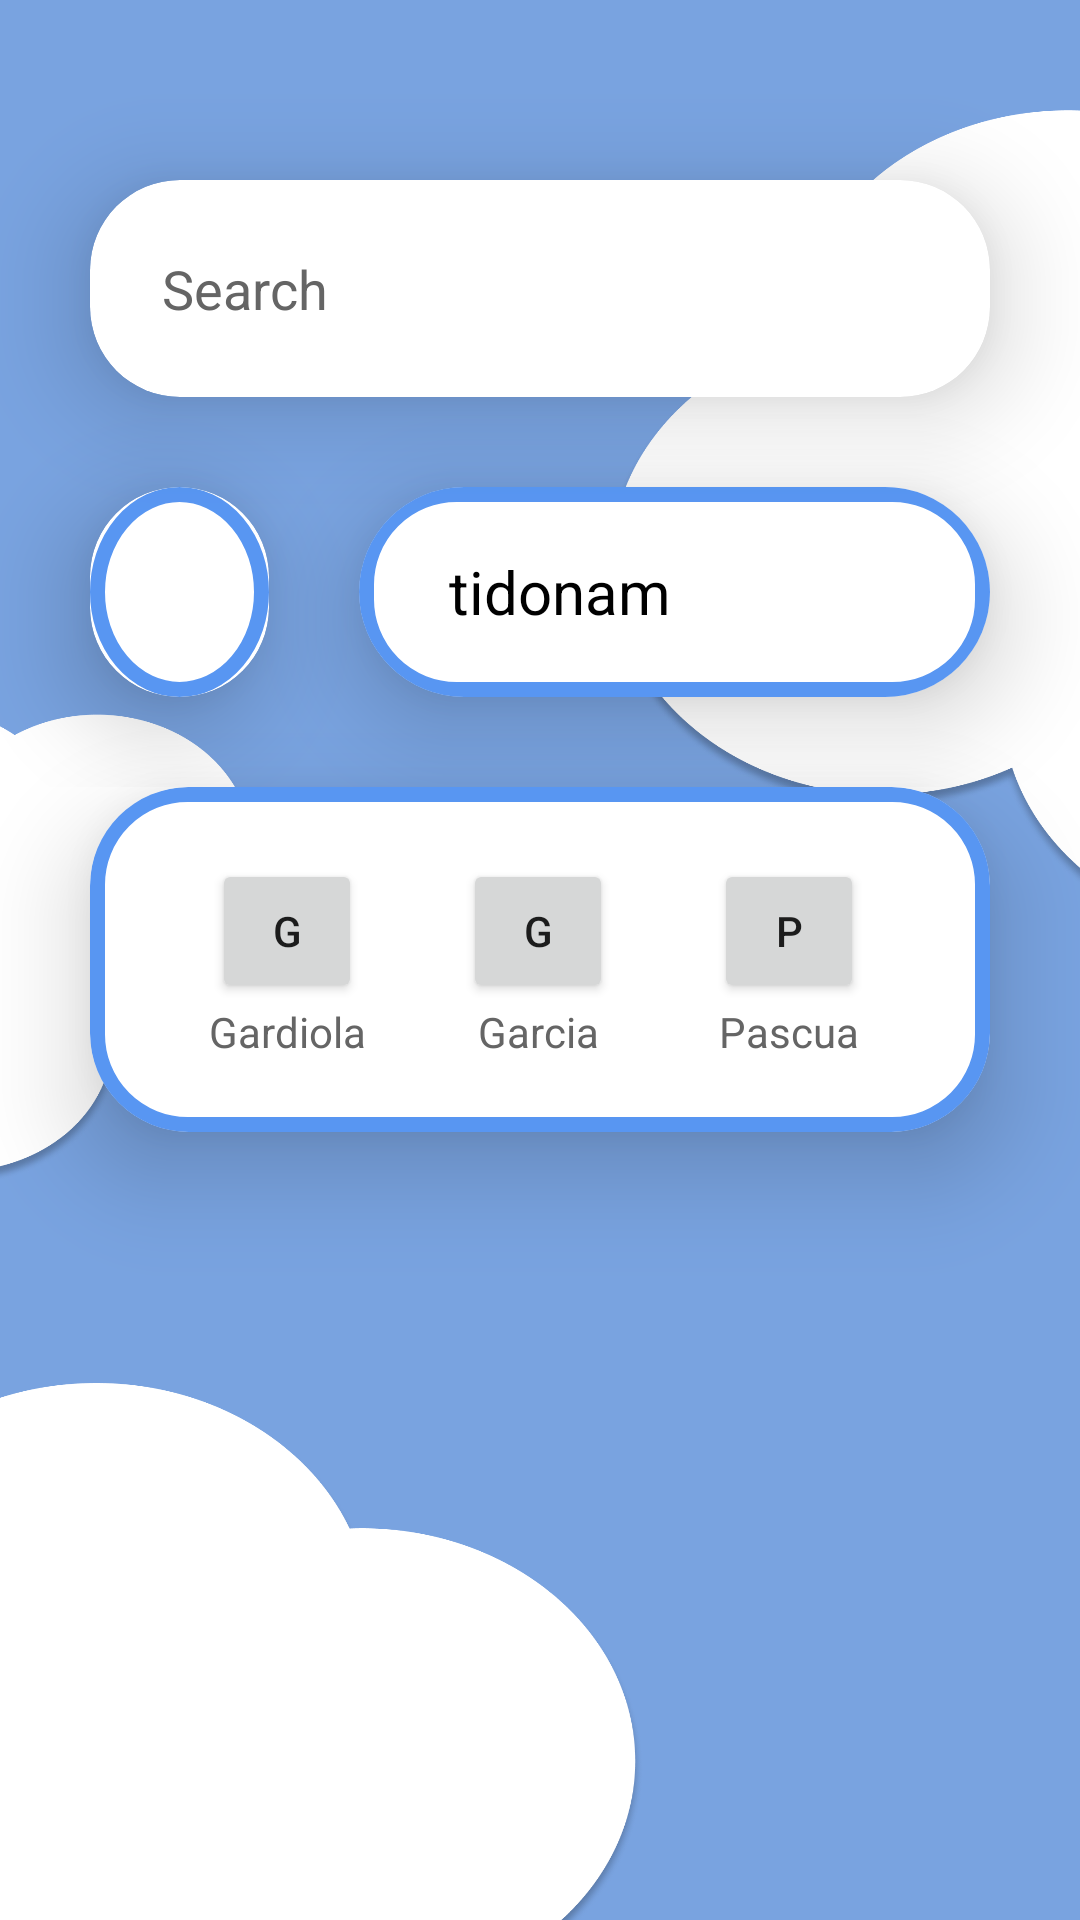

Write the Android layout XML for this screen, with the resource values it uses.
<!-- AndroidManifest.xml: application theme Theme.Harmony -->
<!-- res/layout/activity_home.xml -->
<?xml version="1.0" encoding="utf-8"?>
<androidx.constraintlayout.widget.ConstraintLayout xmlns:android="http://schemas.android.com/apk/res/android"
    xmlns:app="http://schemas.android.com/apk/res-auto"
    xmlns:tools="http://schemas.android.com/tools"
    android:layout_width="match_parent"
    android:layout_height="match_parent"
    android:background="@drawable/bg_cloud"
    tools:context=".Home">

    <LinearLayout
        android:layout_width="match_parent"
        android:layout_height="match_parent"
        android:orientation="vertical">

        <androidx.cardview.widget.CardView
            android:layout_width="match_parent"
            android:layout_height="wrap_content"
            android:layout_marginStart="30dp"
            android:layout_marginTop="60dp"
            android:layout_marginEnd="30dp"
            app:cardBackgroundColor="@color/white"
            app:cardCornerRadius="30dp"
            app:cardElevation="20dp">

            <LinearLayout
                android:layout_width="match_parent"
                android:layout_height="match_parent"
                android:orientation="vertical"
                android:padding="24dp" >

                <EditText
                    android:id="@+id/editTextText"
                    android:layout_width="match_parent"
                    android:layout_height="wrap_content"
                    android:background="@drawable/custom_roundcorners"
                    android:ems="10"
                    android:hint="Search"
                    android:inputType="text"
                    android:textColor="@color/black"
                    android:textColorHint="@color/Gray" />
            </LinearLayout>
        </androidx.cardview.widget.CardView>

        <LinearLayout
            android:layout_width="match_parent"
            android:layout_height="wrap_content"
            android:weightSum="100"
            android:orientation="horizontal">

            <androidx.cardview.widget.CardView
                android:layout_width="wrap_content"
                android:layout_height="70dp"
                android:layout_marginLeft="30dp"
                android:layout_marginTop="30dp"
                android:layout_weight="20"

                app:cardBackgroundColor="@color/white"
                app:cardCornerRadius="40dp"
                app:cardElevation="20dp">

                <LinearLayout
                    android:layout_width="match_parent"
                    android:layout_height="match_parent"
                    android:background="@drawable/custom_circle"
                    android:orientation="vertical"
                    android:padding="24dp" />

            </androidx.cardview.widget.CardView>

            <androidx.cardview.widget.CardView
                android:layout_width="163dp"
                android:layout_height="wrap_content"
                android:layout_margin="30dp"
                android:layout_weight="80"
                app:cardBackgroundColor="@color/white"
                app:cardCornerRadius="40dp"
                app:cardElevation="20dp">

                <LinearLayout
                    android:layout_width="match_parent"
                    android:layout_height="70dp"
                    android:background="@drawable/custome_roundcorners_blue"
                    android:orientation="vertical"
                    android:paddingStart="30dp"
                    android:paddingTop="10dp"
                    android:paddingBottom="10dp">

                    <TextView
                        android:id="@+id/home_tv_username"
                        android:layout_width="match_parent"
                        android:layout_height="match_parent"
                        android:gravity="center_vertical"
                        android:text="tidonam"
                        android:textColor="@color/black"
                        android:textSize="20sp" />

                </LinearLayout>
            </androidx.cardview.widget.CardView>
        </LinearLayout>

        <androidx.cardview.widget.CardView
            android:layout_width="match_parent"
            android:layout_height="wrap_content"
            android:layout_marginStart="30dp"
            android:layout_marginEnd="30dp"
            app:cardBackgroundColor="@color/white"

            app:cardCornerRadius="33dp"
            app:cardElevation="20dp">

            <LinearLayout
                android:layout_width="match_parent"
                android:layout_height="match_parent"
                android:background="@drawable/custome_roundcorners_blue"
                android:gravity="center"
                android:orientation="vertical"
                android:padding="24dp">

                <LinearLayout
                    android:layout_width="match_parent"
                    android:layout_height="match_parent"
                    android:orientation="horizontal"
                    android:weightSum="100">

                    <LinearLayout
                        android:layout_width="50dp"
                        android:layout_height="wrap_content"
                        android:layout_marginLeft="5dp"
                        android:layout_marginRight="5dp"
                        android:layout_weight="33"
                        android:gravity="center"
                        android:orientation="vertical">

                        <Button
                            android:id="@+id/btn_people1"
                            android:layout_width="50dp"
                            android:layout_height="wrap_content"
                            android:text="G"
                            app:cornerRadius="30dp" />

                        <TextView
                            android:layout_width="wrap_content"
                            android:layout_height="wrap_content"
                            android:text="Gardiola"
                            android:textColor="@color/Gray" />

                    </LinearLayout>

                    <LinearLayout
                        android:layout_width="50dp"
                        android:layout_height="wrap_content"
                        android:layout_marginLeft="5dp"
                        android:layout_marginRight="5dp"
                        android:layout_weight="33"
                        android:gravity="center"
                        android:orientation="vertical">

                        <Button
                            android:id="@+id/btn_people2"
                            android:layout_width="50dp"
                            android:layout_height="wrap_content"
                            android:text="G"
                            app:cornerRadius="30dp" />

                        <TextView
                            android:layout_width="wrap_content"
                            android:layout_height="wrap_content"
                            android:text="Garcia"
                            android:textColor="@color/Gray" />

                    </LinearLayout>

                    <LinearLayout
                        android:layout_width="50dp"
                        android:layout_height="wrap_content"
                        android:layout_marginLeft="5dp"
                        android:layout_marginRight="5dp"
                        android:layout_weight="33"
                        android:gravity="center"
                        android:orientation="vertical">

                        <Button
                            android:id="@+id/btn_people3"
                            android:layout_width="50dp"
                            android:layout_height="wrap_content"
                            android:text="P"
                            app:cornerRadius="30dp" />

                        <TextView
                            android:layout_width="wrap_content"
                            android:layout_height="wrap_content"
                            android:text="Pascua"
                            android:textColor="@color/Gray" />

                    </LinearLayout>


                </LinearLayout>

            </LinearLayout>
        </androidx.cardview.widget.CardView>

    </LinearLayout>
</androidx.constraintlayout.widget.ConstraintLayout>
<!-- resources referenced by this layout -->
<resources>
  <color name="Gray">#656565</color>
  <color name="black">#FF000000</color>
  <color name="white">#FFFFFFFF</color>
  <!-- drawable bg_cloud: png bitmap (drawable, 167213 bytes) -->
  <!-- drawable custom_circle (drawable) -->
  <?xml version="1.0" encoding="utf-8"?>
  <shape
      xmlns:android="http://schemas.android.com/apk/res/android"
      android:shape="oval">
  
      <stroke
          android:width="5dp"
          android:color="@color/BlueCornflower"
      />
  
  </shape>
  <!-- drawable custom_roundcorners (drawable) -->
  <?xml version="1.0" encoding="utf-8"?>
  <shape xmlns:android="http://schemas.android.com/apk/res/android"
      android:shape="rectangle">
  
      <stroke
          android:width="2dp"
          android:color="@color/white"
          />
  
      <corners
          android:radius="30dp"
          />
  
  </shape>
  <!-- drawable custome_roundcorners_blue (drawable) -->
  <?xml version="1.0" encoding="utf-8"?>
  <shape xmlns:android="http://schemas.android.com/apk/res/android"
      android:shape="rectangle">
  
      <stroke
          android:width="5dp"
          android:color="@color/BlueCornflower"
          />
  
      <corners
          android:radius="30dp"
          />
  
  </shape>
  <style name="Theme.Harmony" parent="Theme.AppCompat.Light.NoActionBar">
          
          <item name="colorPrimary">@color/BlueCornflower</item>
          <item name="colorPrimaryVariant">@color/BlueDarkPastel</item>
          <item name="colorOnPrimary">@color/black</item>
          
          <item name="colorSecondary">@color/teal_200</item>
          <item name="colorSecondaryVariant">@color/teal_200</item>
          <item name="colorOnSecondary">@color/black</item>
          
          <item name="android:statusBarColor">?attr/colorPrimaryVariant</item>
          
      </style>
  <color name="BlueCornflower">#5896F2</color>
  <color name="BlueDarkPastel">#79A3E0</color>
  <color name="teal_200">#FF03DAC5</color>
</resources>
